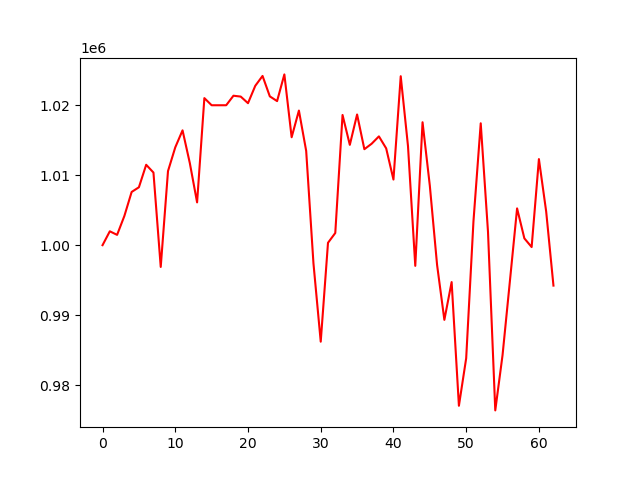

The table this chart was drawn from, first rows:
, 0
0, 1000000
1, 1001984
2, 1001473
3, 1004173
4, 1007607
5, 1008279
6, 1011494
7, 1010382
8, 996888
9, 1010592
10, 1013987
11, 1016417
12, 1011737
13, 1006117
14, 1021025
15, 1020004
16, 1020004
17, 1020004
18, 1021366
19, 1021241
20, 1020298
21, 1022784
22, 1024194
23, 1021275
24, 1020597
25, 1024414
26, 1015428
27, 1019245
28, 1013474
29, 997405
30, 986201
31, 1000340
32, 1001741
33, 1018613
34, 1014342
35, 1018683
36, 1013721
37, 1014502
38, 1015554
39, 1013839
40, 1009383
41, 1024156
42, 1014159
43, 997044
44, 1017574
45, 1008511
46, 997167
47, 989325
48, 994723
49, 977041
50, 983833
51, 1003395
52, 1017425
53, 1001903
54, 976379
55, 984281
56, 994741
57, 1005256
58, 1000972
59, 999730
... 3 more rows
